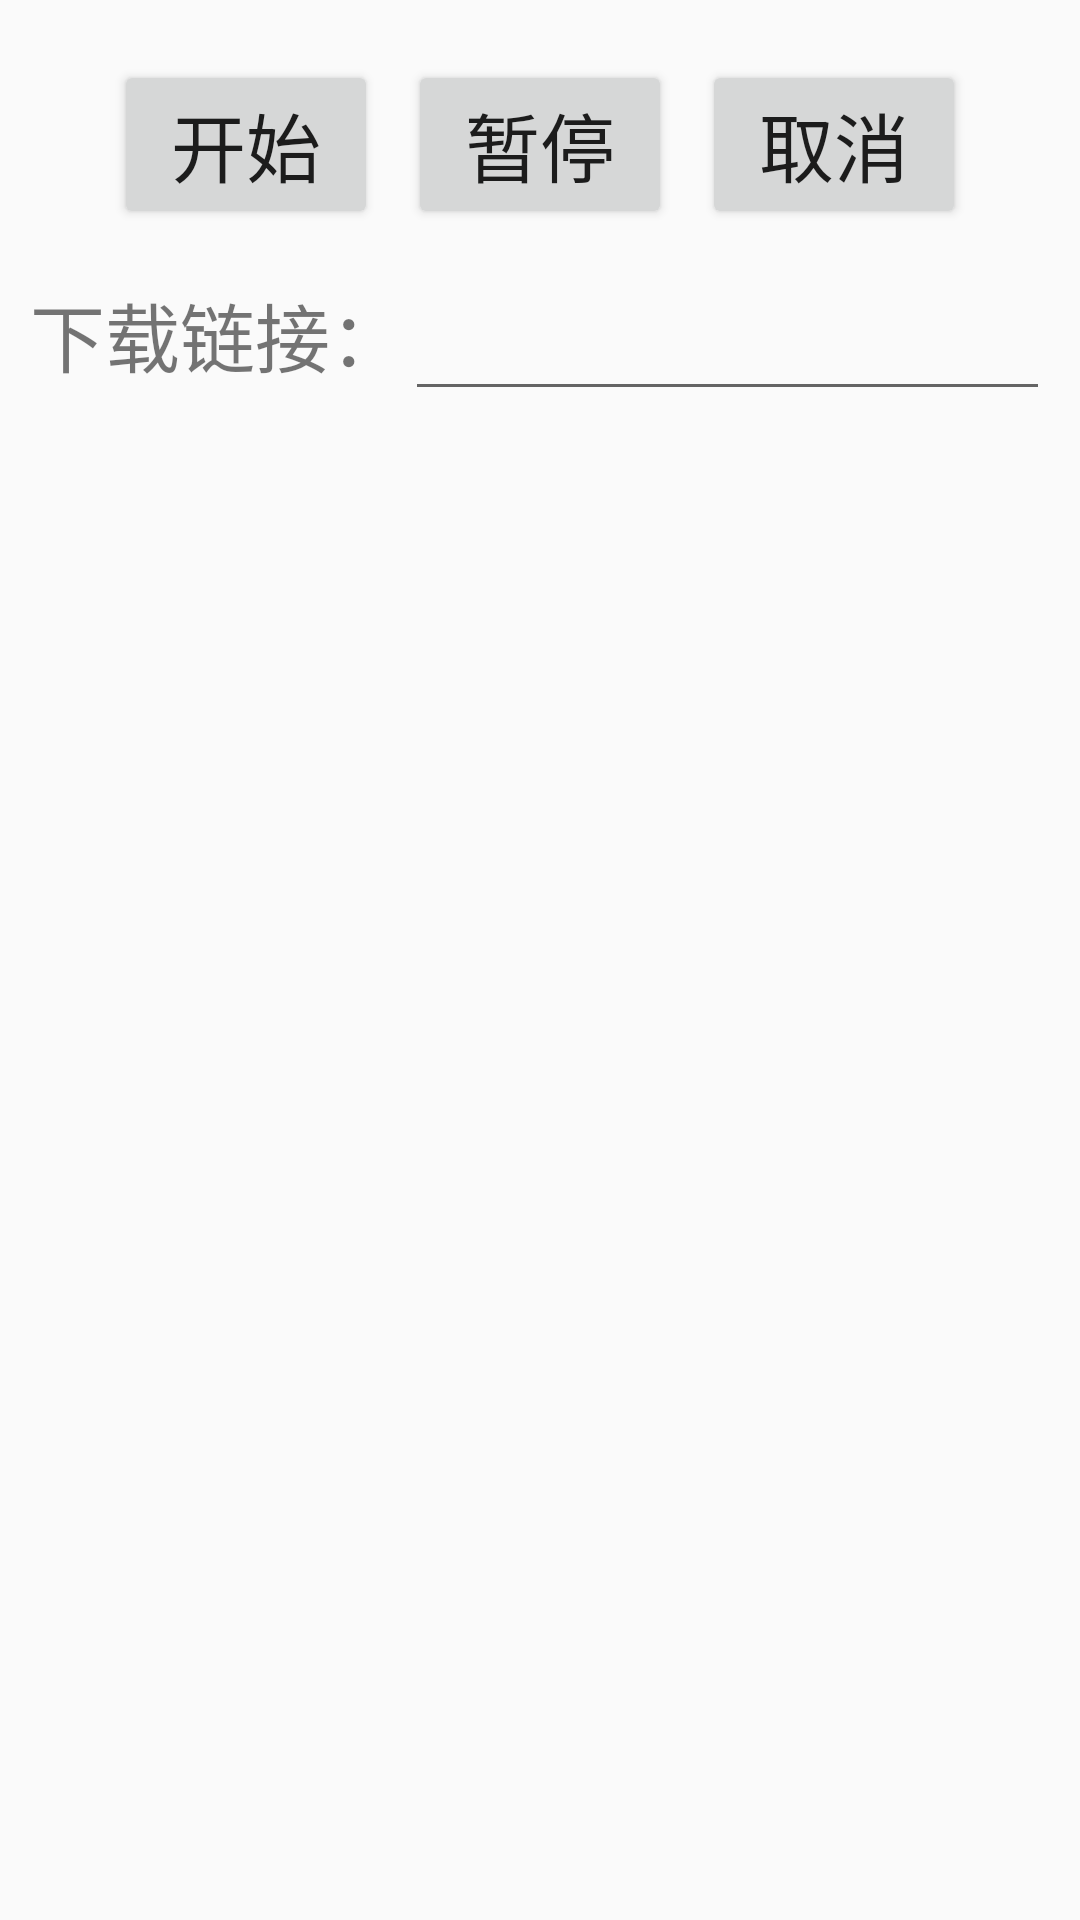

This screen was rendered from an Android layout file. Write that file and the resources it references.
<!-- AndroidManifest.xml: application theme AppTheme -->
<!-- res/layout/activity_download.xml -->
<?xml version="1.0" encoding="utf-8"?>
<LinearLayout xmlns:android="http://schemas.android.com/apk/res/android"
    xmlns:app="http://schemas.android.com/apk/res-auto"
    xmlns:tools="http://schemas.android.com/tools"
    android:layout_width="match_parent"
    android:layout_height="match_parent"
    tools:context=".DownloadActivity"
    android:orientation="vertical">

    <LinearLayout
        android:layout_marginTop="20dp"
        android:layout_gravity="center_horizontal"
        android:layout_width="wrap_content"
        android:layout_height="wrap_content"
        android:orientation="horizontal">
        <Button
            android:layout_width="wrap_content"
            android:layout_height="wrap_content"
            android:layout_marginRight="10dp"
            android:id="@+id/start"
            android:text="开始"
            android:textSize="25dp"
            />
        <Button
            android:layout_width="wrap_content"
            android:layout_height="wrap_content"
            android:id="@+id/pause"
            android:text="暂停"
            android:layout_marginRight="10dp"
            android:textSize="25dp"
            />
        <Button
            android:layout_width="wrap_content"
            android:layout_height="wrap_content"
            android:id="@+id/cancel"
            android:text="取消"
            android:textSize="25dp"
            />
    </LinearLayout>

    <LinearLayout
        android:layout_marginTop="10dp"
        android:layout_marginLeft="10dp"
        android:layout_width="match_parent"
        android:layout_height="wrap_content">
        <TextView
            android:layout_width="wrap_content"
            android:layout_height="wrap_content"
            android:text="下载链接："
            android:textSize="25dp"
            android:layout_gravity="center_vertical">
        </TextView>
        <EditText
            android:layout_width="match_parent"
            android:layout_height="wrap_content"
            android:maxLines="1"
            android:textSize="25dp"
            android:hint=""
            android:id="@+id/edit"
            android:layout_marginRight="10dp"
            />
    </LinearLayout>



</LinearLayout>
<!-- resources referenced by this layout -->
<resources>
  <style name="AppTheme" parent="Theme.AppCompat.Light.DarkActionBar">
          
          <item name="colorPrimary">@color/colorPrimary</item>
          <item name="colorPrimaryDark">@color/colorPrimaryDark</item>
          <item name="colorAccent">@color/colorAccent</item>
      </style>
  <color name="colorPrimary">#3F51B5</color>
  <color name="colorPrimaryDark">#303F9F</color>
  <color name="colorAccent">#FF4081</color>
</resources>
